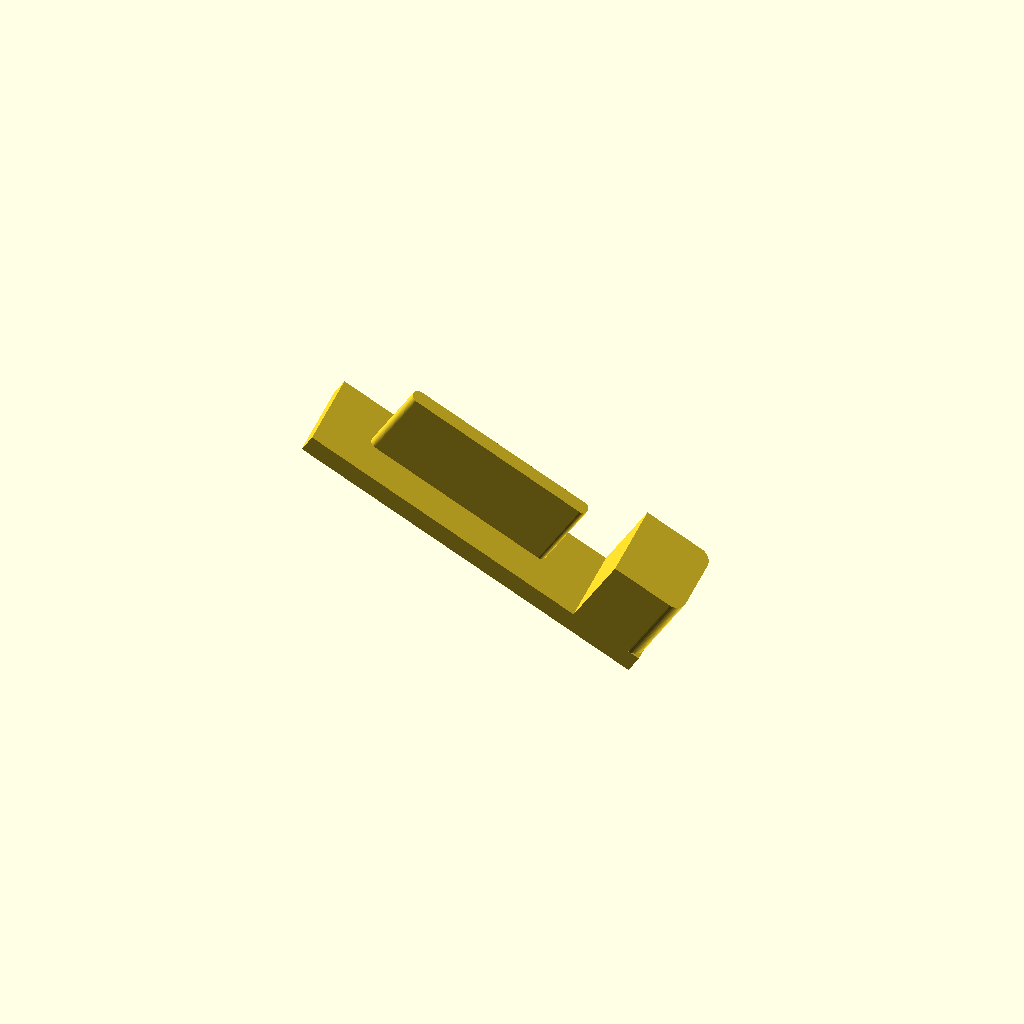
Cell 1: the model at its default parameters.
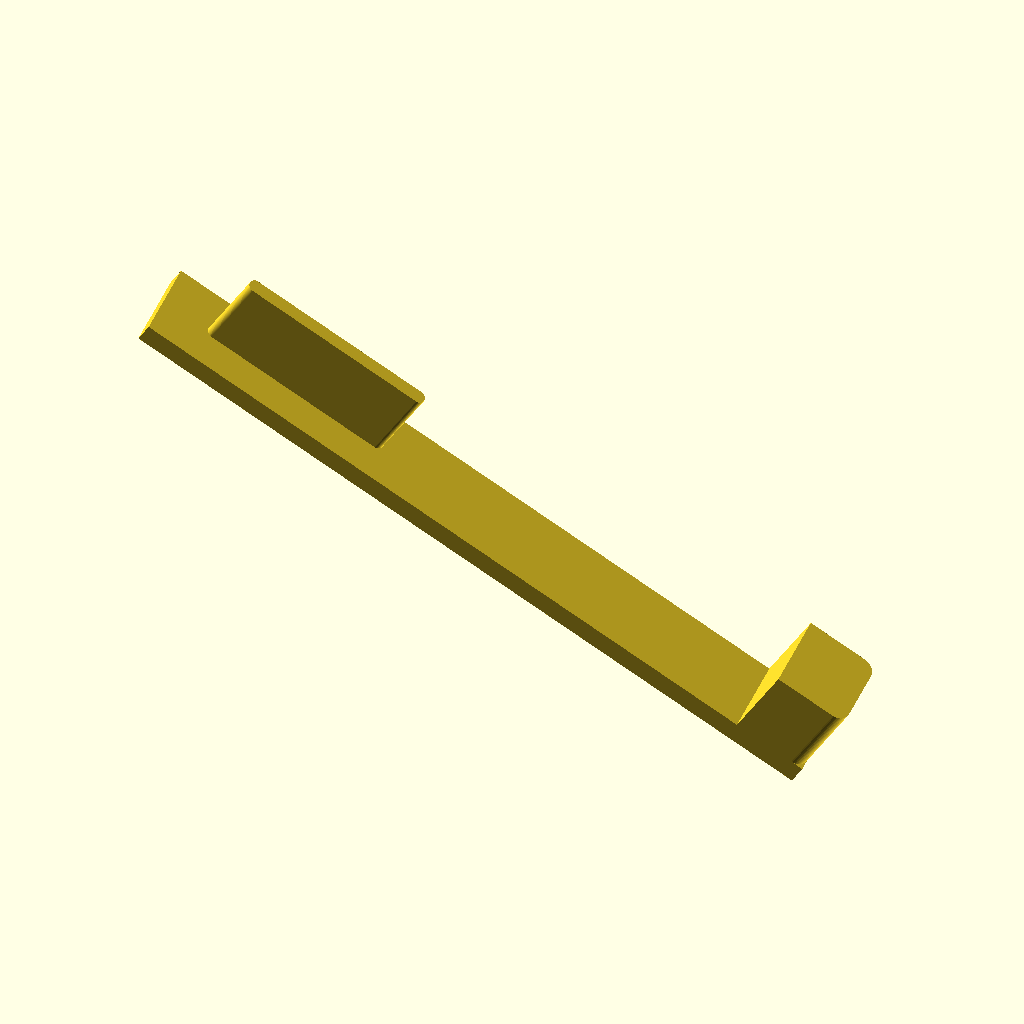
Cell 2: the same model with body_length = 60.
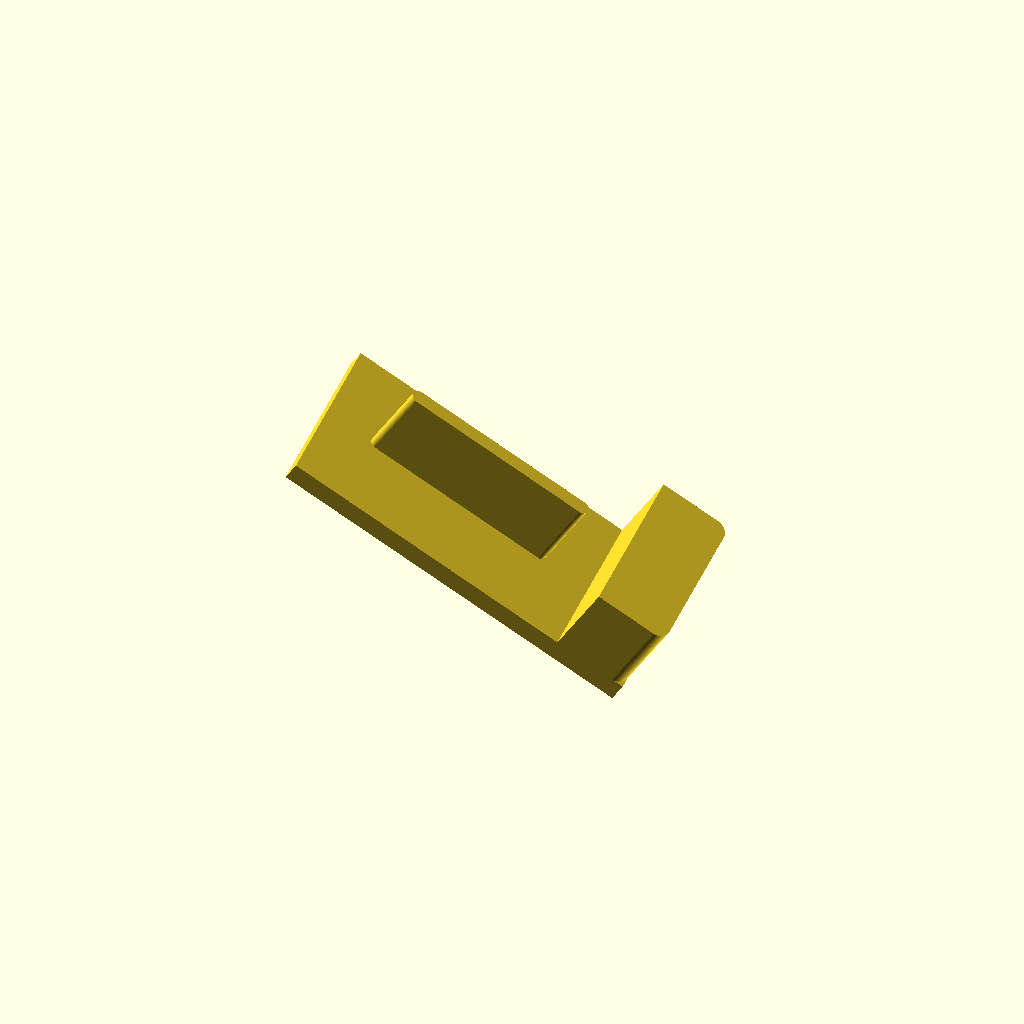
Cell 3: body_width = 12 (everything else at default).
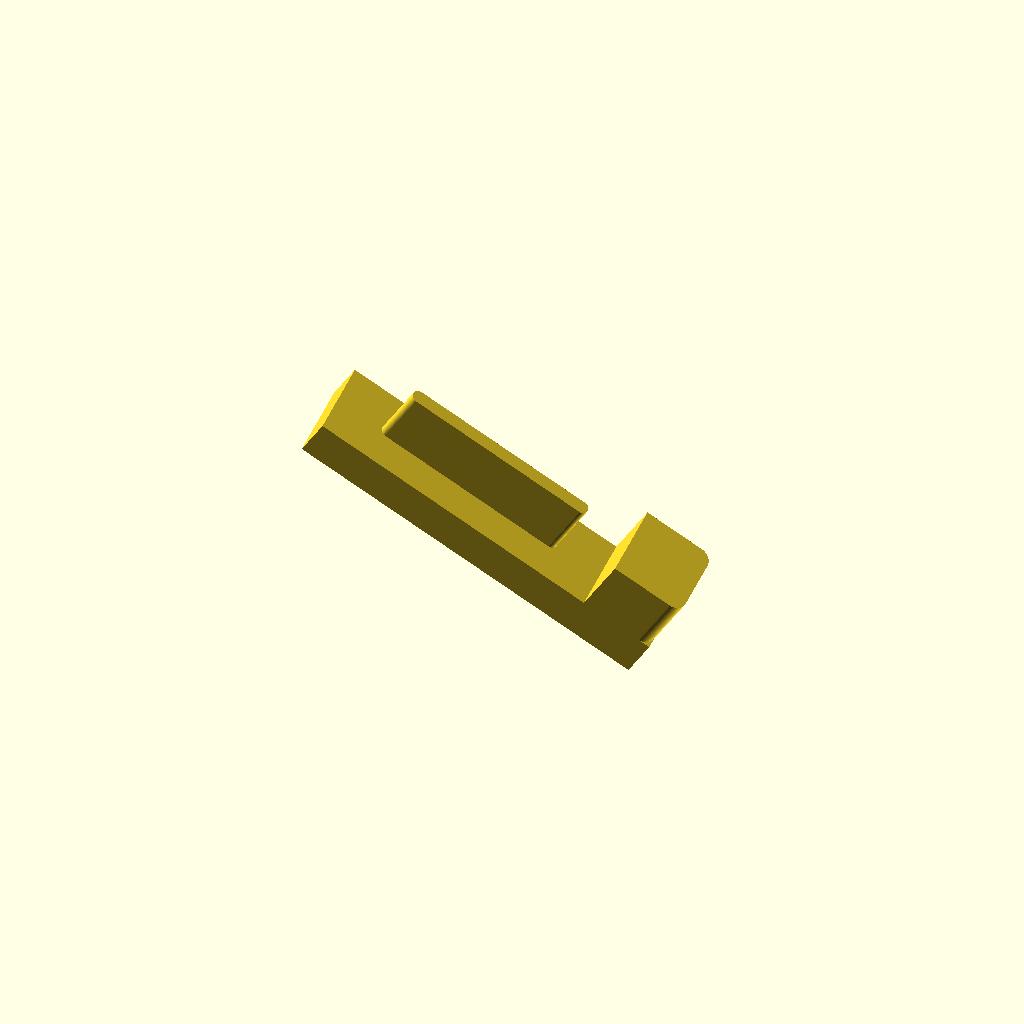
Cell 4: the same model with step_1_height = 4.
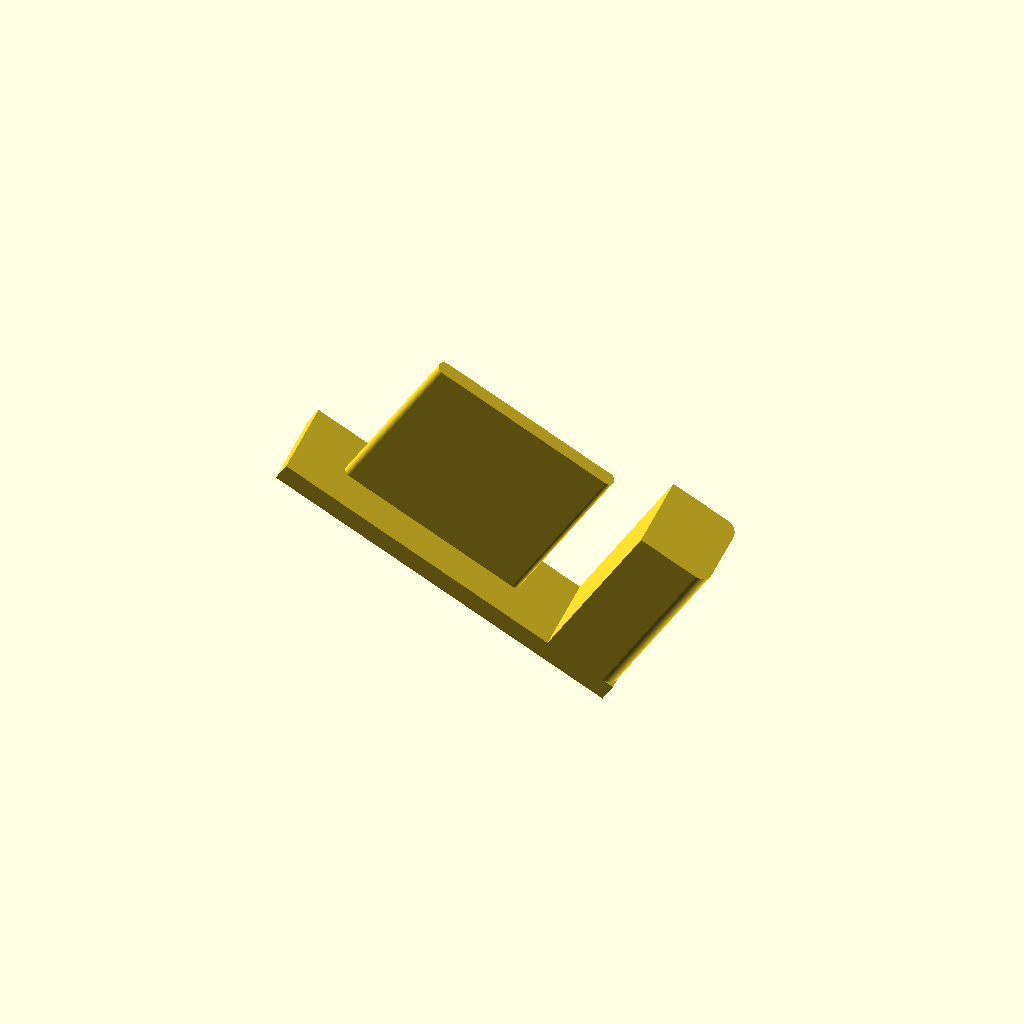
Cell 5: step_2_height = 20 (everything else at default).
One fixed orthographic camera (rotation 55°, 0°, 25°; colour scheme Cornfield) for every cell.
Source of the model, tests/data/segmentation/stepped_bar_rotated.scad:
use <stepped_bar.scad>
$fn = 64;
body_length = 30;
body_width = 6;
head_length = 6;
step_1_height = 2;
step_2_height = 10;
corner_1_radius = 1;
corner_2_radius = 1;
corner_3_radius = 0.5;
corner_4_radius = 0.5;
rib_start = 4;
rib_end = 20;

rotate([17,31,9]) translate([-body_length/2,-body_width/2,-step_2_height/2])
    stepped_bar(body_length,body_width,head_length,step_1_height,step_2_height,
        corner_1_radius,corner_2_radius,corner_3_radius,corner_4_radius,rib_start,rib_end);
Parameter table extracted from the source (name, type, default, range or options):
body_length: number, default 30
body_width: number, default 6
head_length: number, default 6
step_1_height: number, default 2
step_2_height: number, default 10
corner_1_radius: number, default 1
corner_2_radius: number, default 1
corner_3_radius: number, default 0.5
corner_4_radius: number, default 0.5
rib_start: number, default 4
rib_end: number, default 20
